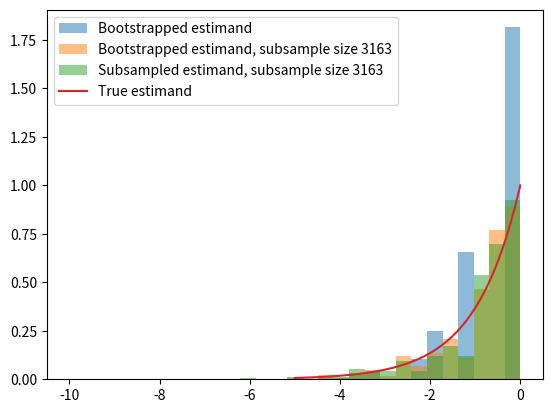

Here is the Python script that generated this plot:
"""Examples which break bootstrap estimation.
"""
from typing import Union
from functools import partial
from collections.abc import Callable
import math

import numpy as np
from numpy.typing import ArrayLike
from numpy.random import Generator
import matplotlib.pyplot as plt


def subsample_estimator(
    subsampler: Callable[[ArrayLike, Generator], ArrayLike],
    X: ArrayLike,
    estimator: Callable[[ArrayLike], ArrayLike],
    n_batches: int,
    rng: Generator,
) -> ArrayLike:
    """Generate distribution over estimand(X) by subsampling from X n_batches times.

    Parameters
    ----------
    subsampler : Callable[[ArrayLike, Generator], ArrayLike]
        function to subsample X
    X : ArrayLike, shape(n_samples, X_dim)
        input data
    estimator : Callable[[ArrayLike], ArrayLike]
        constructs estimand from (subsample of) X
    n_batches : int
        number of subsamples to run
    rng : Generator
        sets seed

    Returns
    -------
    ArrayLike, shape(n_batches, y_dim)
        estimand for each subsample

    """
    subsamples = [subsampler(X, rng) for _ in range(n_batches)]
    estimands = np.array(list(map(estimator, subsamples)))
    return estimands


def bootstrap_subsample(
    X: ArrayLike, rng: Generator, subsample_size: Union[int, None] = None
) -> ArrayLike:

    if subsample_size is None:
        subsample_size = len(X)
    subsample = rng.choice(X, size=subsample_size, replace=True)
    return subsample


def subsample_without_replacement(
    X: ArrayLike, rng: Generator, subsample_size: Union[int, None] = None
) -> ArrayLike:
    if subsample_size is None:
        subsample_size = len(X)
    assert subsample_size <= len(
        X
    ), f"Cannot choose {subsample_size} from {len(X)} points without replacement"

    subsample = rng.choice(X, size=subsample_size, replace=False)
    return subsample


def _broken_sample_mean_estimator(X: ArrayLike) -> float:
    """
    Regular sample mean unless there are i, j s.t. i!=j where X[i]=X[j]
    in which case misbehaves greatly (returns some value != sample mean)

    Parameters
    ----------
    X : ArrayLike

    Returns
    -------
    float
        broken sample mean
    """
    true_mean = np.mean(X)
    # how many times does each unique value in X appear?
    _, unique_counts = np.unique(X, return_counts=True)
    # misbehave if there are any duplicates
    behave_well = np.all(unique_counts == 1)
    if behave_well:
        return true_mean
    else:
        true_std = np.std(X)
        # if 0 is > 3stdev from mean, return 0, otherwise return true_mean + 10*stdev
        lower, upper = true_mean + 3 * true_std, true_mean - 3 * true_std
        if lower <= 0 and upper >= 0:
            bad_mean = true_mean + 10 * true_std
        else:
            bad_mean = 0

    return bad_mean


def politis_strong_artificial_counterexample(
    n_samples=10_000, n_batches=500, rng=np.random.default_rng(seed=0)
):
    """
    A case where bootstrapping is inconsistent, even with smaller resample size!
    But subsampling without replacement is consistent.
    [@politisSubsampling1999] p48-49
    """

    true_mean = 3
    X = rng.normal(loc=true_mean, size=n_samples)

    subsample_this_data = partial(
        subsample_estimator,
        X=X,
        estimator=_broken_sample_mean_estimator,
        n_batches=n_batches,
        rng=rng,
    )
    subsample_size = math.ceil(
        10
        * n_samples
        ** (1 / 3)  # TODO: this fraction should scale down as len(X) goes up
    )
    bootstrap_broken_means = subsample_this_data(subsampler=bootstrap_subsample)
    bootstrap_broken_means_sample_size = subsample_this_data(
        subsampler=partial(bootstrap_subsample, subsample_size=subsample_size)
    )

    subsample_broken_means = subsample_this_data(
        subsampler=partial(subsample_without_replacement, subsample_size=subsample_size)
    )
    plt.hist(X, density=True, label="X distribution", alpha=0.5)
    plt.hist(
        bootstrap_broken_means,
        density=True,
        label="Bootstrapped broken mean",
        alpha=0.5,
    )
    plt.hist(
        bootstrap_broken_means_sample_size,
        density=True,
        label=f"Bootstrapped broken mean subsample size {subsample_size}",
        alpha=0.5,
    )
    plt.hist(
        subsample_broken_means,
        density=True,
        label=f"Subsampled broken mean without replacement subsample size {subsample_size}",
        alpha=0.5,
    )

    plt.scatter([true_mean], [0], color="r", label="True mean")
    plt.xlabel("x")
    plt.ylabel("P(x)")
    plt.legend()


def _nmax_estimator(X, theta):
    """From 2.3.2 in Politis
    """
    n = len(X)
    estimand = n * (np.max(X) - theta)
    return estimand


def politis_extreme_order_statistic(
    n_samples=100_000, n_batches=1000, rng=np.random.default_rng(seed=0)
):
    """
    Example 2.3.2 -- Unfinished. 
    TODO: CDF?

    Parameters
    ----------
    n_samples : [type], optional
        [description], by default 10_000
    n_batches : int, optional
        [description], by default 500
    rng : [type], optional
        [description], by default np.random.default_rng(seed=0)
    """
    theta = 1
    X = rng.uniform(0, theta, size=n_samples)
    subsample_this_data = partial(
        subsample_estimator,
        X=X,
        estimator=partial(_nmax_estimator, theta=theta),
        n_batches=n_batches,
        rng=rng,
    )
    subsample_size = math.ceil(10 * n_samples ** (1 / 2))

    bootstrap_estimand = subsample_this_data(subsampler=bootstrap_subsample)
    bootstrap_estimand_sample_size = subsample_this_data(
        subsampler=partial(subsample_without_replacement, subsample_size=subsample_size)
    )
    subsample_estimand = subsample_this_data(
        subsampler=partial(subsample_without_replacement, subsample_size=subsample_size)
    )
    bins = np.linspace(-10, 0, 30)
    plt.hist(
        bootstrap_estimand,
        bins=bins,
        density=True,
        label="Bootstrapped estimand",
        alpha=0.5,
    )
    plt.hist(
        bootstrap_estimand_sample_size,
        bins=bins,
        density=True,
        label=f"Bootstrapped estimand, subsample size {subsample_size}",
        alpha=0.5,
    )
    plt.hist(
        subsample_estimand,
        bins=bins,
        density=True,
        label=f"Subsampled estimand, subsample size {subsample_size}",
        alpha=0.5,
    )

    X_plot = np.linspace(-5, 0)
    true_estimand_plot = theta * np.exp(X_plot)
    plt.plot(X_plot, true_estimand_plot, label="True estimand")
    plt.legend()


if __name__ == "__main__":
    politis_extreme_order_statistic()
    plt.show()
